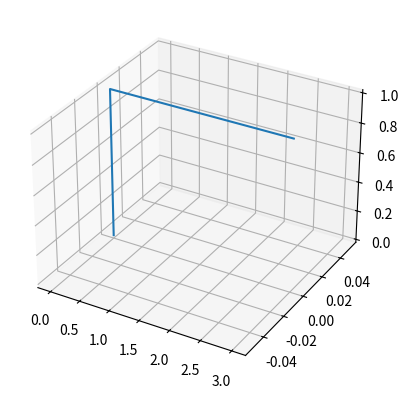
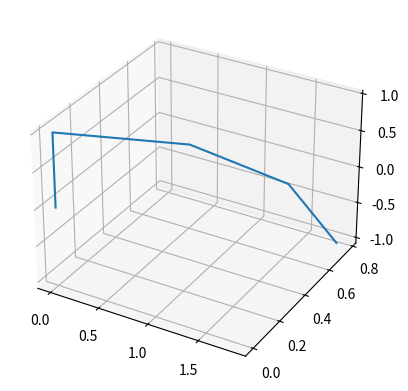

Source code (Python) for these figures, in order:
import numpy as np
from mpl_toolkits.mplot3d import Axes3D
import matplotlib.pyplot as plt



class Robot:
    def __init__(self):
        self.episode_length = 100
        self.links = []
        self.goal = self.get_random_goal()

        self.DH_notations = np.array([[0, -np.pi/2, 1, 0],
                            [0, 0, 0, 1],
                            [0, 0, 0, 1],
                            [0, 0, 0, 1]])

        self.update_robot_shape()
        self.tick = 0


    def create_link(self, DH_notation):
        theta, alpha, d, r = DH_notation
        A_n = np.array([[np.cos(theta), -np.sin(theta)*np.cos(alpha), np.sin(theta)*np.sin(alpha), r*np.cos(theta)],
                        [np.sin(theta), np.cos(theta)*np.cos(alpha), -np.cos(theta)*np.sin(alpha), r*np.sin(theta)],
                        [0, np.sin(alpha), np.cos(alpha), d],
                        [0, 0, 0, 1]])
        return A_n

    def update_robot_shape(self):
        self.links = []
        for DH_notation in self.DH_notations:
            self.links.append(self.create_link(DH_notation))

    def move_to(self, angles):
        angles = np.array(angles).reshape((1, 4))
        self.DH_notations = self.DH_notations[:, -3:]
        self.DH_notations = np.concatenate((angles.T, self.DH_notations), axis=1)
        self.update_robot_shape()

    def take_action(self, angle_differences):
        angle_differences = np.array(angle_differences).reshape((1, 4))
        current_angles = self.DH_notations[:, 0]
        new_angles = current_angles + angle_differences
        self.DH_notations = self.DH_notations[:, -3:]
        self.DH_notations = np.concatenate((new_angles.T, self.DH_notations), axis=1)
        self.update_robot_shape()

    def get_robot_position(self):
        link1 = self.links[0]
        link2 = np.matmul(link1, self.links[1])
        link3 = np.matmul(link2, self.links[2])
        link4 = np.matmul(link3, self.links[3])
        link1 = self.extract_link_position(link1)
        link2 = self.extract_link_position(link2)
        link3 = self.extract_link_position(link3)
        link4 = self.extract_link_position(link4)
        return np.array([link1, link2, link3, link4])

    def extract_link_position(self, link):
        position = {}
        x = link[0, 3]
        y = link[1, 3]
        z = link[2, 3]
        position['xyz'] = [x, y, z]
        x_angle = np.arctan2(link[2, 1], link[2, 2])
        y_angle = np.arctan2(-link[2, 0], np.sqrt(link[2, 1]**2 + link[2, 2]**2))
        z_angle = np.arctan2(link[1, 0], link[0, 0])
        position['angle'] = [x_angle, y_angle, z_angle]
        return position

    def plot(self):
        fig = plt.figure()
        ax = fig.add_subplot(111, projection='3d')
        joint_positions = self.get_robot_position()
        stacked_joints = [joint['xyz'] for joint in joint_positions]
        stacked_joints = np.concatenate(([[0, 0, 0]], stacked_joints))
        ax.plot(stacked_joints[:, 0], stacked_joints[:, 1], stacked_joints[:, 2])
        plt.show()

    def get_random_goal(self):
        x, y, z = np.random.uniform(high=4, size=3)
        return np.array([x, y, z])

    def get_reward(self):
        x, y, z = self.get_robot_position()[-1]['xyz']
        xg, yg, zg = self.goal
        reward = -np.sqrt((x-xg)**2 + (y-yg)**2 + (z-zg)**2)
        return reward

    def flatten_state(self, joints):
        state = np.array([[joint['xyz'], joint['angle']] for joint in joints])
        state = np.append(state, self.goal)
        state = state.flatten()
        return state

    def reset(self):
        self.tick = 0
        self.goal = self.get_random_goal()
        random_angles = np.random.uniform(0, np.pi*2, 4)
        self.move_to(random_angles)
        state = self.get_robot_position()
        return self.flatten_state(state)

    def step(self, action):
        self.take_action(action)
        state = self.flatten_state(self.get_robot_position())
        reward = self.get_reward()
        done = self.tick > self.episode_length
        self.tick += 1
        return [state, reward, done]

robot = Robot()
print(robot.get_reward())
robot.plot()
robot.step([0.1, 0.1, 0.1, 0.1])
print(robot.get_reward())

robot.step([0.1, 0.1, 0.1, 0.1])
print(robot.get_reward())

robot.step([0.1, 0.1, 0.1, 0.1])
print(robot.get_reward())

robot.step([0.1, 0.1, 0.1, 0.1])
print(robot.get_reward())
robot.plot()


